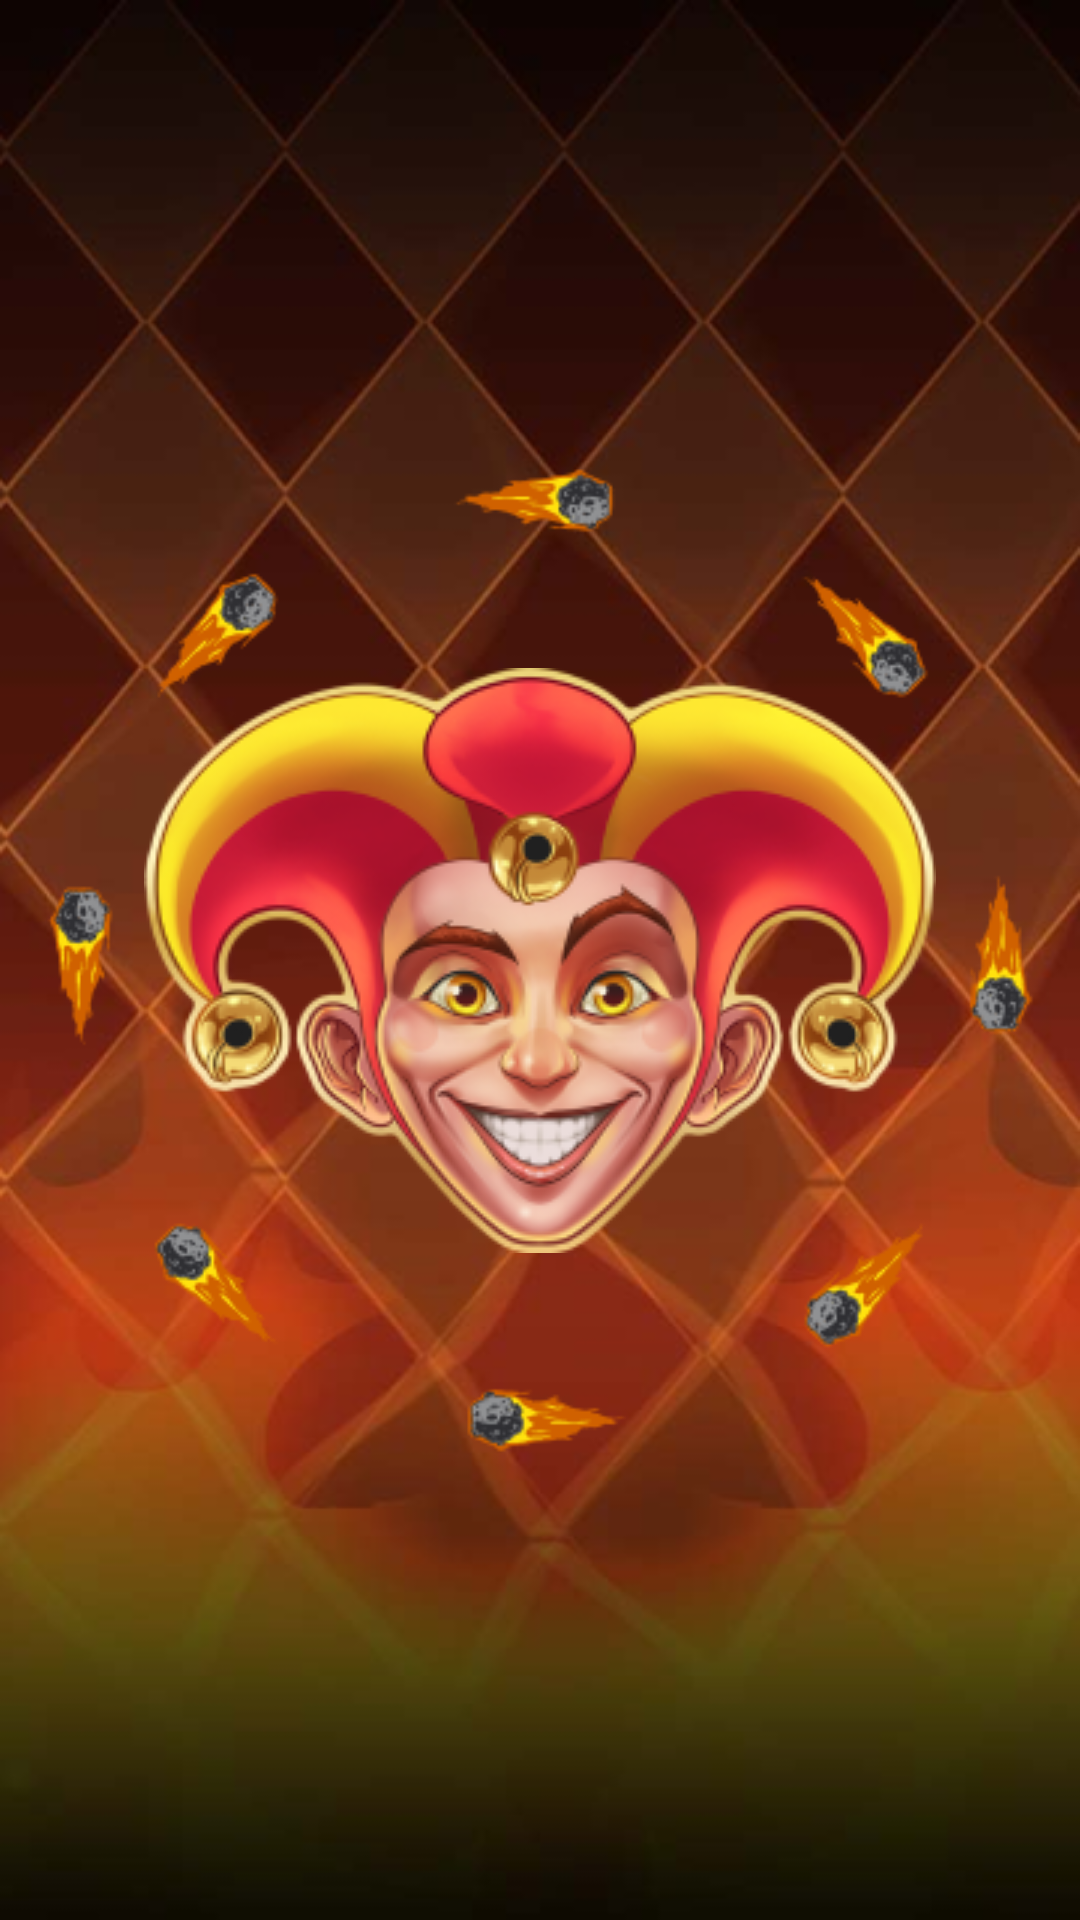

Layout XML and referenced resources for this Android screen:
<!-- AndroidManifest.xml: application theme Theme.JokerWay -->
<!-- res/layout/activity_splashscreen.xml -->
<?xml version="1.0" encoding="utf-8"?>
<androidx.constraintlayout.widget.ConstraintLayout xmlns:android="http://schemas.android.com/apk/res/android"
    xmlns:app="http://schemas.android.com/apk/res-auto"
    xmlns:tools="http://schemas.android.com/tools"
    android:layout_width="match_parent"
    android:layout_height="match_parent"
    tools:context=".activity.SplashscreenActivity"
    android:background="@drawable/asffs_1">

    <ImageView
        android:id="@+id/group50"
        android:layout_width="wrap_content"
        android:layout_height="wrap_content"
        android:src="@drawable/group50"
        app:layout_constraintBottom_toBottomOf="parent"
        app:layout_constraintEnd_toEndOf="parent"
        app:layout_constraintStart_toStartOf="parent"
        app:layout_constraintTop_toTopOf="parent" />

    <ImageView
        android:id="@+id/fire_joker_logo"
        android:layout_width="wrap_content"
        android:layout_height="wrap_content"
        app:layout_constraintBottom_toBottomOf="parent"
        app:layout_constraintEnd_toEndOf="parent"
        app:layout_constraintStart_toStartOf="parent"
        app:layout_constraintTop_toTopOf="parent"
        app:srcCompat="@drawable/fire_joker_logo" />
</androidx.constraintlayout.widget.ConstraintLayout>
<!-- resources referenced by this layout -->
<resources>
  <!-- drawable asffs_1: png bitmap (drawable, 295206 bytes) -->
  <!-- drawable fire_joker_logo: png bitmap (drawable, 76729 bytes) -->
  <!-- drawable group50: png bitmap (drawable, 16696 bytes) -->
  <style name="Theme.JokerWay" parent="Theme.MaterialComponents.DayNight.NoActionBar">
          
          <item name="colorPrimary">@color/purple_500</item>
          <item name="colorPrimaryVariant">@color/purple_700</item>
          <item name="colorOnPrimary">@color/white</item>
          
          <item name="colorSecondary">@color/teal_200</item>
          <item name="colorSecondaryVariant">@color/teal_700</item>
          <item name="colorOnSecondary">@color/black</item>
          
          <item name="android:statusBarColor" tools:targetApi="l">?attr/colorPrimaryVariant</item>
          
      </style>
  <!-- not gathered from this repository: default colours our renderer supplied (Android Studio template values) -->
  <color name="purple_500">#FF6200EE</color>
  <color name="purple_700">#FF3700B3</color>
  <color name="teal_200">#FF03DAC5</color>
  <color name="teal_700">#FF018786</color>
  <color name="black">#FF000000</color>
  <color name="white">#FFFFFFFF</color>
</resources>
